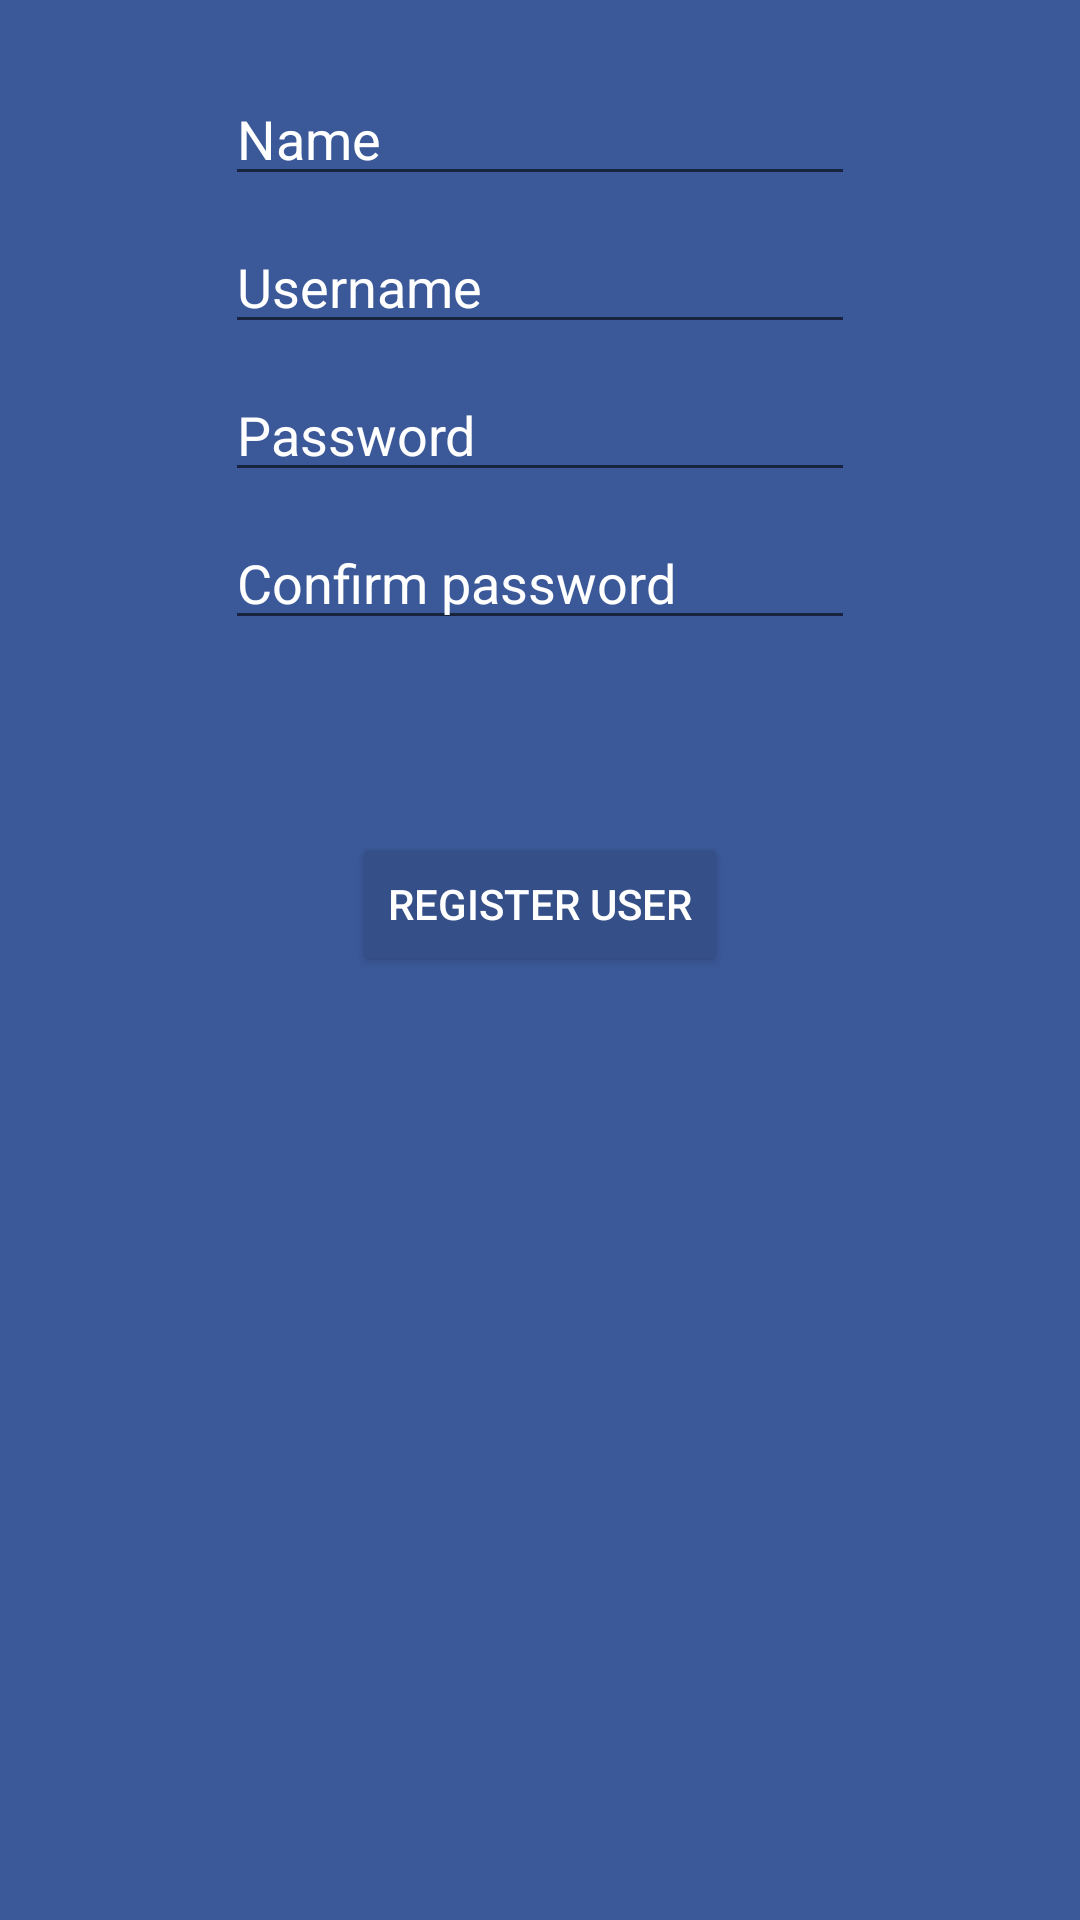

Android layout source for this screen:
<!-- AndroidManifest.xml: application theme AppTheme -->
<!-- res/layout/activity_register.xml -->
<?xml version="1.0" encoding="utf-8"?>
<android.support.constraint.ConstraintLayout xmlns:android="http://schemas.android.com/apk/res/android"
    xmlns:app="http://schemas.android.com/apk/res-auto"
    xmlns:tools="http://schemas.android.com/tools"
    android:layout_width="match_parent"
    android:layout_height="match_parent"
    android:background="@color/colorPrimary"
    tools:context="com.armor.rememberme.Register">

    <EditText
        android:id="@+id/reg_name"
        android:layout_width="wrap_content"
        android:layout_height="wrap_content"
        android:layout_marginEnd="8dp"
        android:layout_marginStart="8dp"
        android:layout_marginTop="24dp"
        android:ems="10"
        android:hint="Name"
        android:inputType="textPersonName"
        android:textColor="@color/cardview_light_background"
        app:layout_constraintEnd_toEndOf="parent"
        app:layout_constraintStart_toStartOf="parent"
        app:layout_constraintTop_toTopOf="parent" />

    <EditText
        android:id="@+id/reg_username"
        android:layout_width="wrap_content"
        android:layout_height="wrap_content"
        android:layout_marginTop="8dp"
        android:ems="10"
        android:hint="Username"
        android:inputType="textPersonName"
        android:textColor="@android:color/background_light"
        app:layout_constraintEnd_toEndOf="@+id/reg_name"
        app:layout_constraintStart_toStartOf="@+id/reg_name"
        app:layout_constraintTop_toBottomOf="@+id/reg_name" />

    <EditText
        android:id="@+id/reg_pass"
        android:layout_width="wrap_content"
        android:layout_height="wrap_content"
        android:layout_marginTop="8dp"
        android:ems="10"
        android:hint="Password"
        android:inputType="textPassword"
        android:textColor="@android:color/background_light"
        app:layout_constraintEnd_toEndOf="@+id/reg_username"
        app:layout_constraintStart_toStartOf="@+id/reg_username"
        app:layout_constraintTop_toBottomOf="@+id/reg_username" />

    <EditText
        android:id="@+id/reg_pass2"
        android:layout_width="wrap_content"
        android:layout_height="wrap_content"
        android:layout_marginTop="8dp"
        android:ems="10"
        android:hint="Confirm password"
        android:inputType="textPassword"
        android:textColor="@android:color/background_light"
        app:layout_constraintEnd_toEndOf="@+id/reg_pass"
        app:layout_constraintStart_toStartOf="@+id/reg_pass"
        app:layout_constraintTop_toBottomOf="@+id/reg_pass" />

    <Button
        android:id="@+id/button2"
        android:layout_width="wrap_content"
        android:layout_height="wrap_content"
        android:layout_marginEnd="8dp"
        android:layout_marginStart="8dp"
        android:layout_marginTop="64dp"
        android:backgroundTint="@color/colorPrimaryDark"
        android:onClick="onRegister"
        android:text="Register user"
        android:textColor="@color/cardview_light_background"
        app:layout_constraintEnd_toEndOf="@+id/reg_pass2"
        app:layout_constraintStart_toStartOf="@+id/reg_pass2"
        app:layout_constraintTop_toBottomOf="@+id/reg_pass2" />

    <TextView
        android:id="@+id/allfields_error"
        android:layout_width="wrap_content"
        android:layout_height="wrap_content"
        android:layout_marginBottom="8dp"
        android:layout_marginEnd="8dp"
        android:layout_marginStart="8dp"
        android:layout_marginTop="8dp"
        android:text="All fields are required"
        android:textColor="@android:color/holo_red_dark"
        android:visibility="invisible"
        app:layout_constraintBottom_toTopOf="@+id/button2"
        app:layout_constraintEnd_toEndOf="@+id/reg_pass2"
        app:layout_constraintStart_toStartOf="@+id/reg_pass2"
        app:layout_constraintTop_toBottomOf="@+id/reg_pass2" />
</android.support.constraint.ConstraintLayout>
<!-- resources referenced by this layout -->
<resources>
  <color name="colorPrimary">#3b5998</color>
  <color name="colorPrimaryDark">#355088</color>
  <style name="AppTheme" parent="Theme.AppCompat.Light.DarkActionBar">
          
          <item name="colorPrimary">@color/colorPrimary</item>
          <item name="colorPrimaryDark">@color/colorPrimaryDark</item>
          <item name="colorAccent">@color/colorAccent</item>
  
          <item name="android:textColorHint">@color/hintText</item>
      </style>
  <color name="colorAccent">#355088</color>
  <color name="hintText">#ffffff</color>
</resources>
